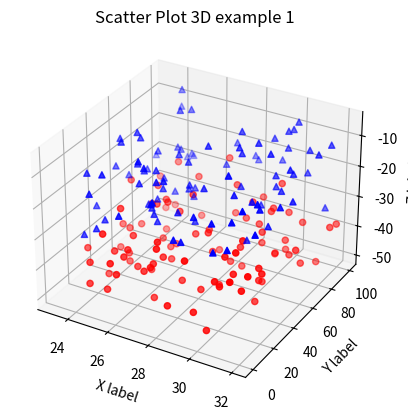

Write the Python code that produced this figure.
from mpl_toolkits.mplot3d import Axes3D
import matplotlib.pyplot as plt
import numpy as np

def randrange(n, vmin, vmax):
    '''just generate the random numbers in an appropiate way'''
    return(vmax-vmin) * np.random.rand(n) + vmin

fig = plt.figure()
ax = fig.add_subplot(111, projection = '3d')

n = 100

for c, m, zlow, zhigh in [('r', 'o', -50, -25), ('b', '^', -30, -5)]:
    xs = randrange(n, 23, 32)
    ys = randrange(n, 0, 100)
    zs = randrange(n, zlow, zhigh)
    ax.scatter(xs, ys, zs, c = c, marker = m)

ax.set_xlabel('X label')
ax.set_ylabel('Y label')
ax.set_zlabel('Z label')

plt.title('Scatter Plot 3D example 1')
plt.savefig('Scatter Plot 3D example 1')
plt.show()

# source : https://matplotlib.org/mpl_toolkits/mplot3d/tutorial.html




